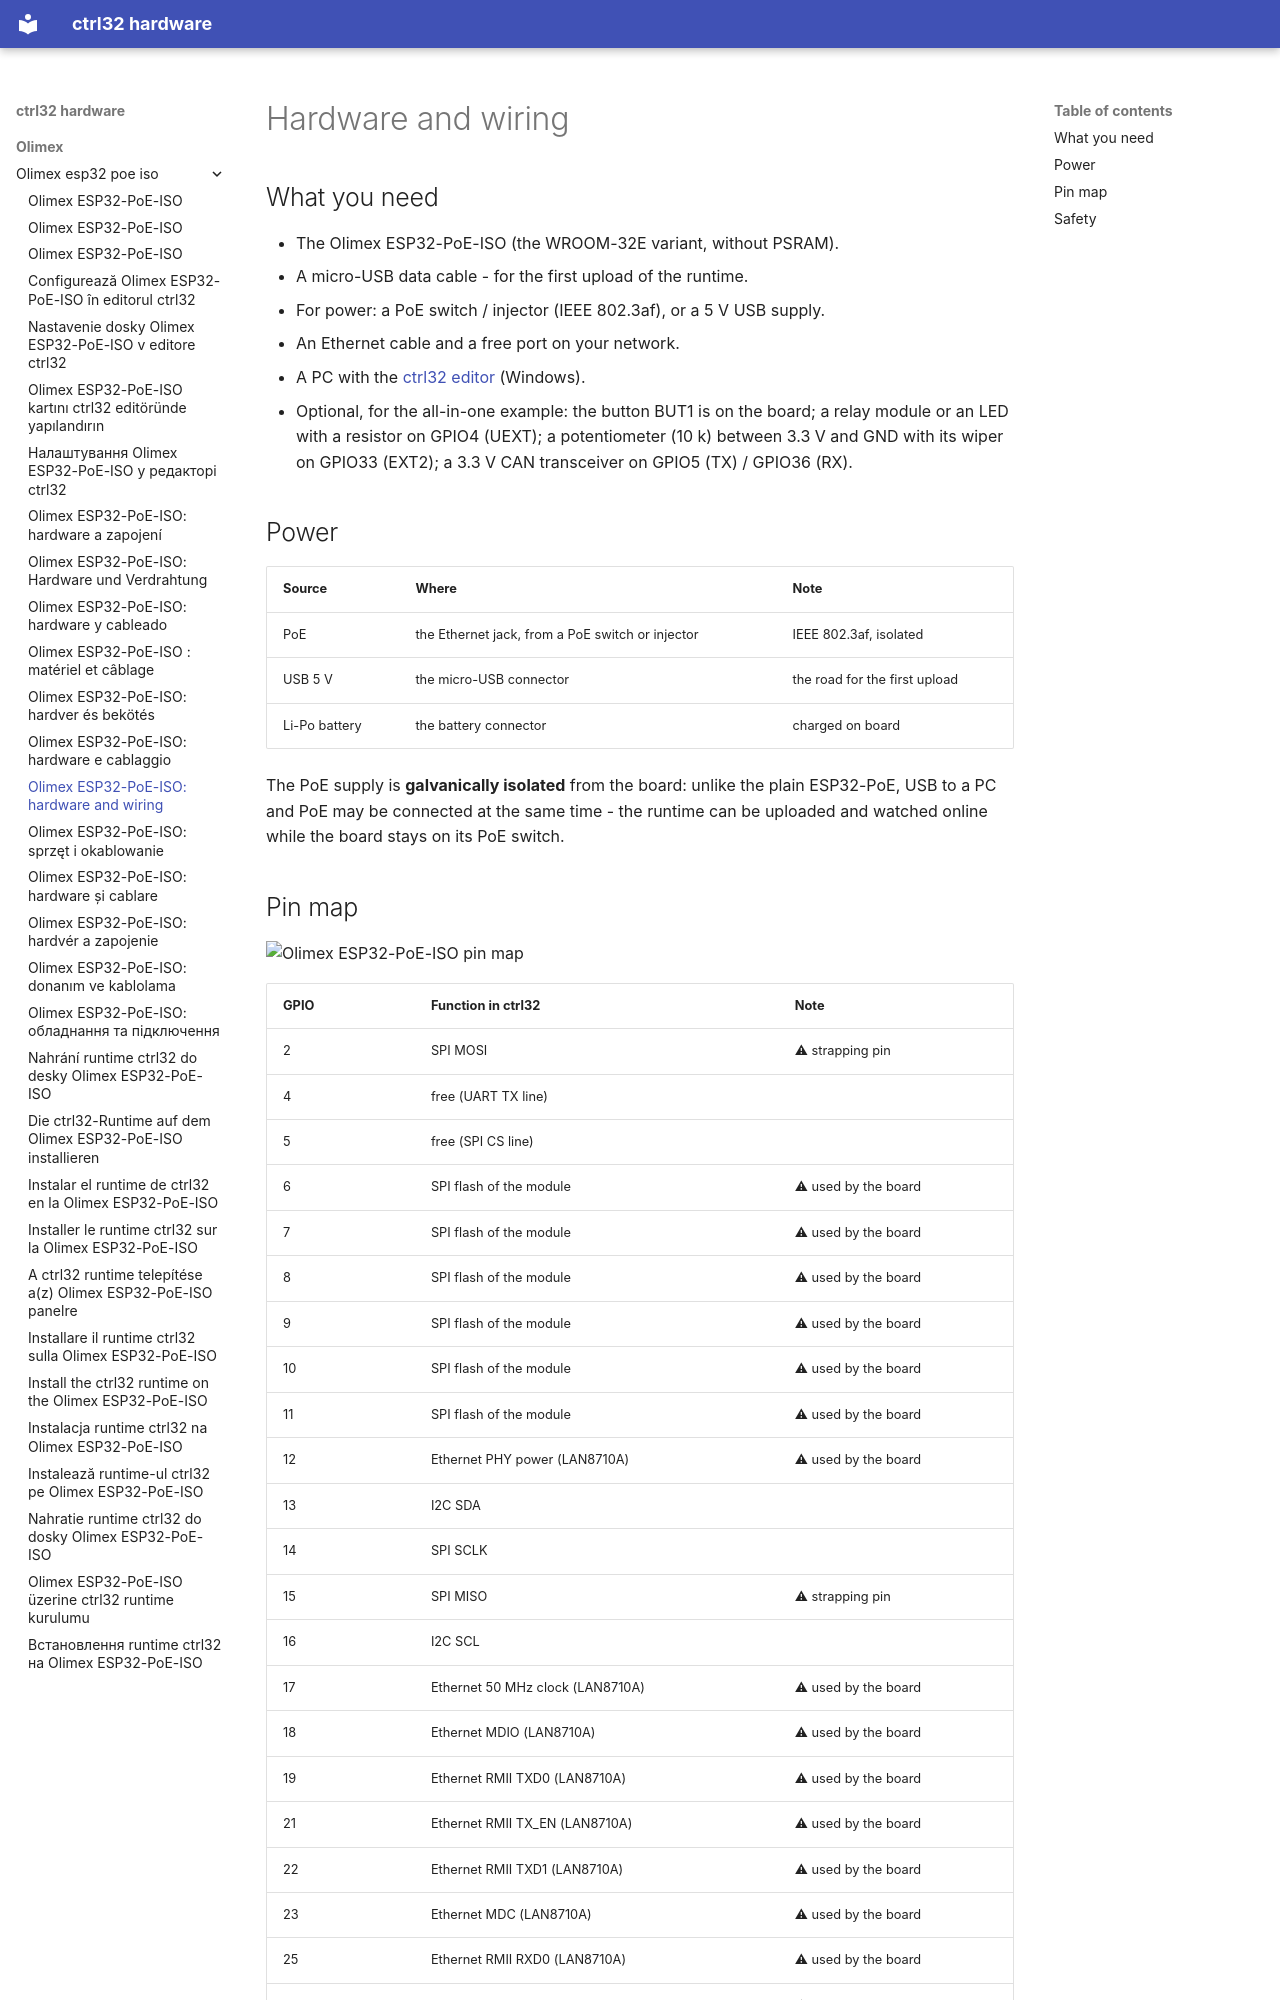

repository: ctrl32/hardware · page: olimex/olimex-esp32-poe-iso/hardware/index.html · generator: mkdocs

---
title: 'Olimex ESP32-PoE-ISO: hardware and wiring'
slug: hardware
sidebar_position: 20
image: pinout/pinout.png
image_alt: Olimex ESP32-PoE-ISO pin map
tags:
- esp32
- ethernet
- poe
- isolated
- olimex
---

# Hardware and wiring

## What you need

- The Olimex ESP32-PoE-ISO (the WROOM-32E variant, without PSRAM).
- A micro-USB data cable - for the first upload of the runtime.
- For power: a PoE switch / injector (IEEE 802.3af), or a 5 V USB supply.
- An Ethernet cable and a free port on your network.
- A PC with the [ctrl32 editor](https://ctrl32.com/download/) (Windows).
- Optional, for the all-in-one example: the button BUT1 is on the board; a relay module or an LED with a resistor on GPIO4 (UEXT); a potentiometer (10 k) between 3.3 V and GND with its wiper on GPIO33 (EXT2); a 3.3 V CAN transceiver on GPIO5 (TX) / GPIO36 (RX).

## Power

| Source | Where | Note |
|---|---|---|
| PoE | the Ethernet jack, from a PoE switch or injector | IEEE 802.3af, isolated |
| USB 5 V | the micro-USB connector | the road for the first upload |
| Li-Po battery | the battery connector | charged on board |

The PoE supply is **galvanically isolated** from the board: unlike the
plain ESP32-PoE, USB to a PC and PoE may be connected at the same time -
the runtime can be uploaded and watched online while the board stays on
its PoE switch.
